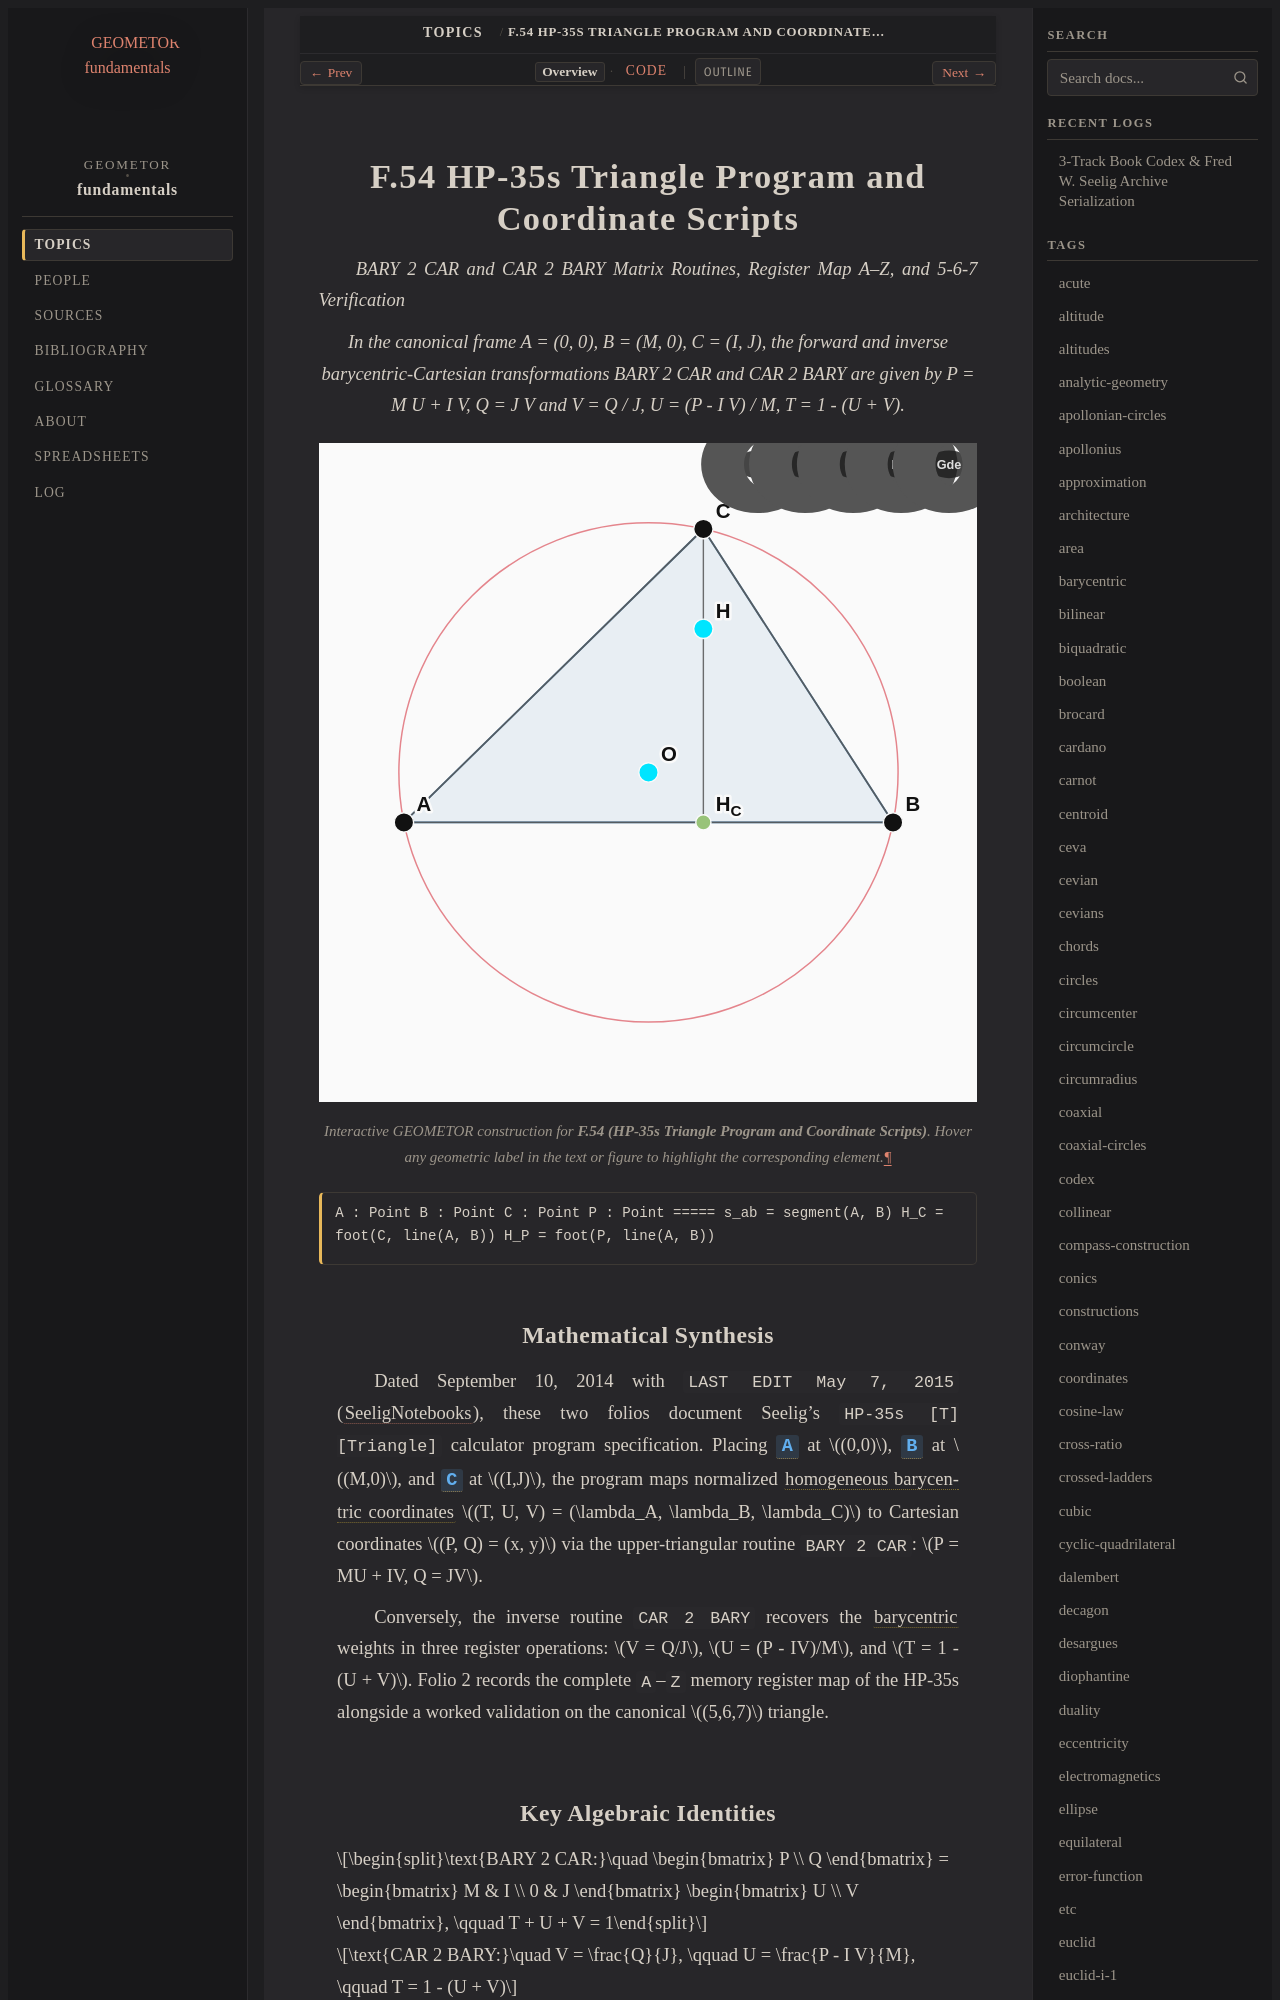

repository: geometor/fundamentals · page: topics/f-54/index.html · generator: sphinx

:order: 54
:type: topic
:category: Algebraic & Coordinate Systems
:tags: scripts, hp-35s, barycentric, coordinates, matrices

.. _f-54:

===================================================
F.54 HP-35s Triangle Program and Coordinate Scripts
===================================================

*BARY 2 CAR and CAR 2 BARY Matrix Routines, Register Map A–Z, and 5-6-7 Verification*

.. enunciation::

   In the canonical frame A = (0, 0), B = (M, 0), C = (I, J), the forward and inverse barycentric-Cartesian transformations BARY 2 CAR and CAR 2 BARY are given by P = M U + I V, Q = J V and V = Q / J, U = (P - I V) / M, T = 1 - (U + V).

.. figure:: f-54.svg
   :align: center
   :width: 100%

   Interactive GEOMETOR construction for **F.54 (HP-35s Triangle Program and Coordinate Scripts)**. Hover any geometric label in the text or figure to highlight the corresponding element.

.. signature::

   A : Point
   B : Point
   C : Point
   P : Point
   =====
   s_ab = segment(A, B)
   H_C = foot(C, line(A, B))
   H_P = foot(P, line(A, B))
